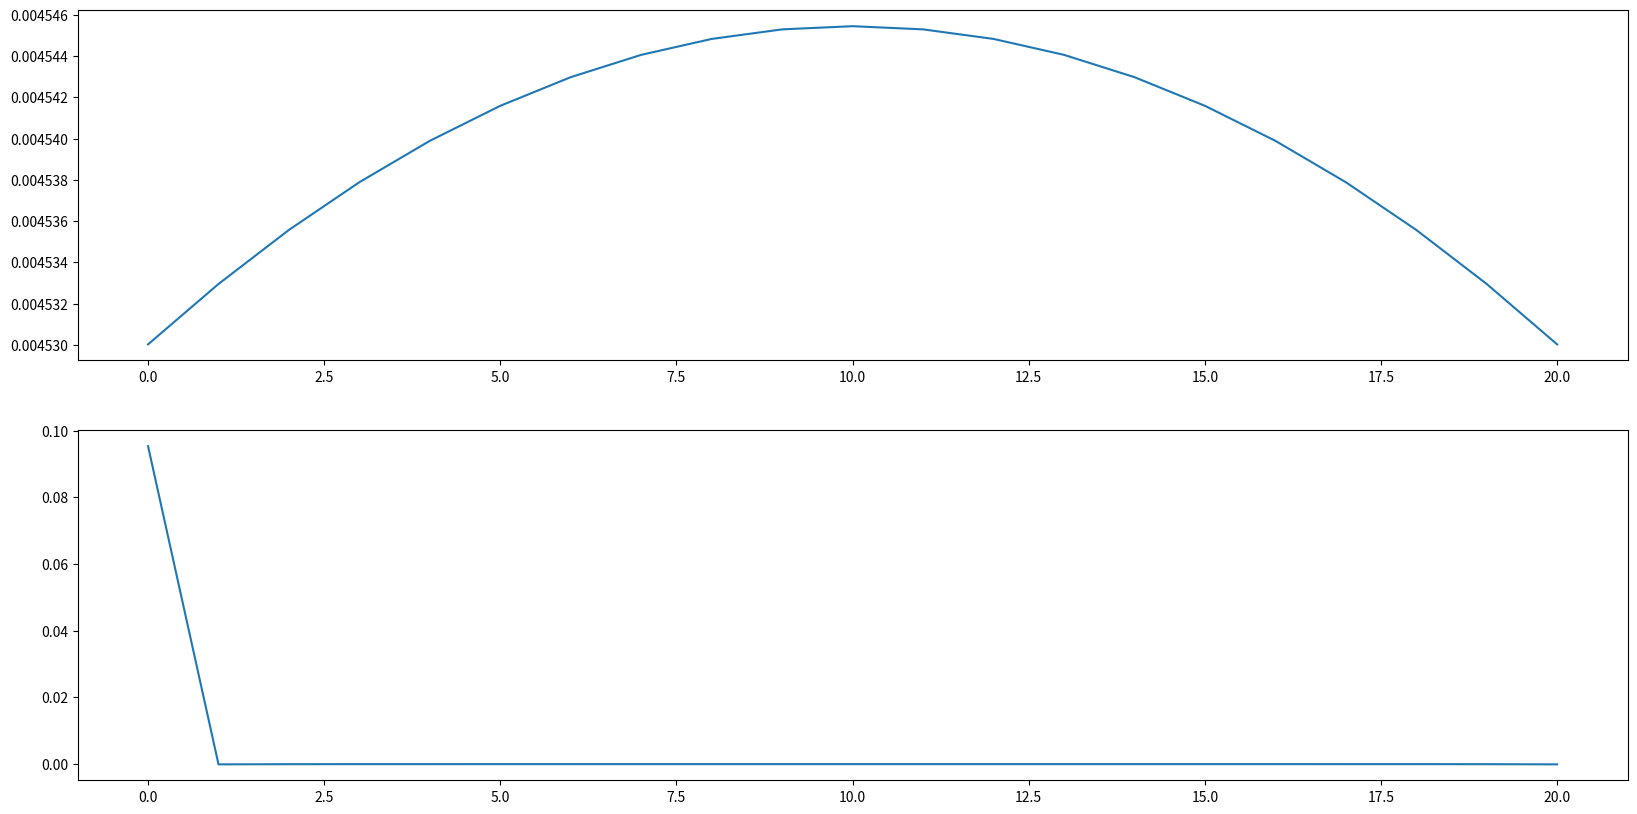

Write the Python code that produced this figure.
import numpy as np
import matplotlib.pyplot as plt
import math
pi = math.pi

fs = 44000
f_cutoff = 100
fc_norm = 2*pi*f_cutoff/fs

# fil = np.ndarray([0.1, -2, 0.3, -4, 0.5])
fil_array = range(-10, 11)
fil = list()
for t in fil_array:
    try:
        fil.append(math.sin(fc_norm * t) / (pi * t))
    except:
        fil.append(fc_norm/pi)
#fil = [2, 1.8, 1.5, 1, 0.5, 0.2, 0.1, 0.1, 0, 0, 0, 0]

H_w = np.fft.fft(fil)

fig = plt.figure(figsize=(20,10))
plt.subplot(211)
plt.plot(fil)
plt.subplot(212)
plt.plot(H_w)

plt.savefig("./filter.png")
